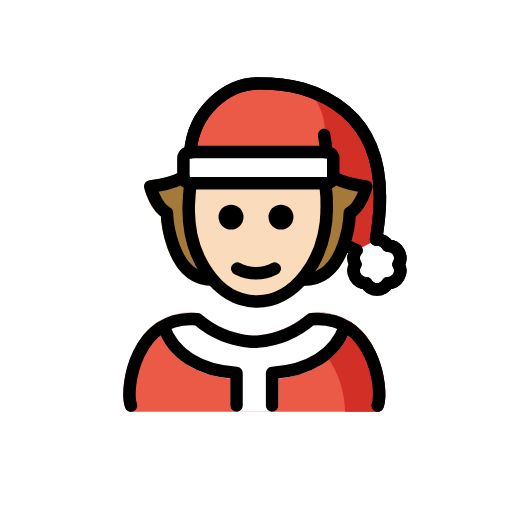
t = 0.00 s
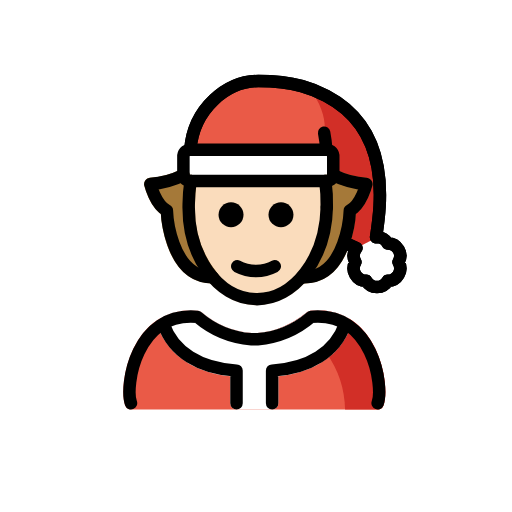
t = 0.48 s
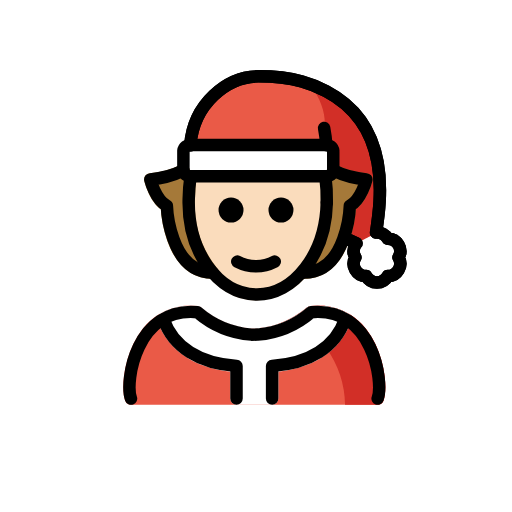
t = 1.43 s
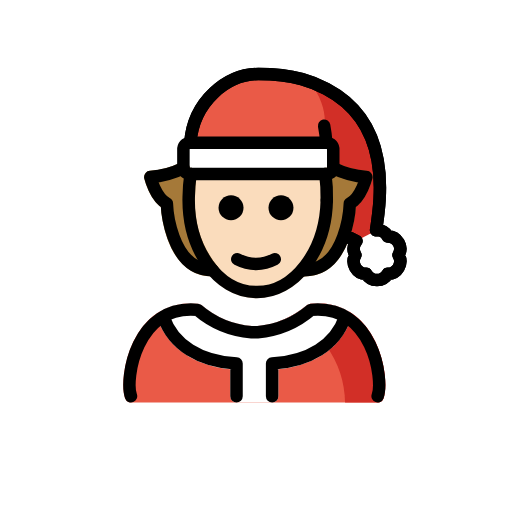
t = 1.90 s
t = 2.38 s: frame unchanged from t = 1.43 s, image omitted
t = 3.33 s: frame unchanged from t = 0.48 s, image omitted

The animated SVG that drew these frames (rendered in a browser with its animation timeline set to each time). Animation: 1 SMIL element (animateTransform=1); one cycle of 3.80 s, repeats indefinitely.

<?xml version='1.0' encoding='utf-8'?>
<svg xmlns="http://www.w3.org/2000/svg" id="emoji" viewBox="-5 -5 82 82" width="200" height="200" role="img">
  <title>OpenMoji: Mx Claus: light skin tone</title><g><g id="color">
    <path fill="#ea5a47" d="M25.6035,19.3722C26.1094,12.7284,31.5,8.3523,36.5,8.3523c6,0,9.0025,1.39,10.8816,2.3793,10.4928,5.524,8.7806,17.3451,7.9726,22.6407.05-.0038.0952-.02.1458-.02a1.9917,1.9917,0,0,1,1.7272,1.0084,1.9833,1.9833,0,0,1,1.7271,2.9916,1.9832,1.9832,0,0,1-1.727,2.9915,1.9835,1.9835,0,0,1-3.4546,0,1.9833,1.9833,0,0,1-1.7271-2.9915,1.9913,1.9913,0,0,1-.01-2,1.9167,1.9167,0,0,1,.1933-.2494L51.1979,34.62Z" />
    <path fill="#d22f27" d="M25.9722,19.7192,45.5,19.3523s4-3-1-10c14,4,11.0735,22.8005,11.0837,22.9368-.0188-.0256-.0771.0845-.23,1.0832.05-.0038.0952-.02.1458-.02l-3.4641,2a1.9167,1.9167,0,0,1,.1933-.2494l-1.06.5655Z" />
    <path fill="#fff" d="M51.5,37.3523a4,4,0,1,0,4-4c-2,1-2,1-3.2961,1.7331A3.9814,3.9814,0,0,0,51.5,37.3523Z" />
    <path fill="#fff" d="M47.3221,19.3523H25.6779a1.0769,1.0769,0,0,0-1.1779.9325V23.42a1.0769,1.0769,0,0,0,1.1779.9325H47.3221A1.077,1.077,0,0,0,48.5,23.42v-3.135A1.077,1.077,0,0,0,47.3221,19.3523Z" />
    <path fill="#ea5a47" d="M55.48,60.9583H15.9794a1,1,0,0,1-.9375-.6523c-.7813-2.1065-.1074-7.711,2.69-11.3575a9.6931,9.6931,0,0,1,8.9814-3.82,1.0113,1.0113,0,0,1,.544.2246,14.17,14.17,0,0,0,8.0771,3.37l.9336-.0078a14.17,14.17,0,0,0,7.9336-3.3623,1.0113,1.0113,0,0,1,.544-.2246,9.6859,9.6859,0,0,1,8.9814,3.82c2.7979,3.6465,3.4717,9.251,2.69,11.3575A1,1,0,0,1,55.48,60.9583Z" />
    <path fill="#d22f27" d="M53.7274,48.9475a9.6857,9.6857,0,0,0-8.9814-3.82,1.0107,1.0107,0,0,0-.544.2247,15.27,15.27,0,0,1-4.7538,2.7008,9.5541,9.5541,0,0,1,7.8249,3.8631,16.1373,16.1373,0,0,1,2.989,9.0415H55.48a.9994.9994,0,0,0,.9375-.6523C57.1991,58.1984,56.5253,52.5939,53.7274,48.9475Z" />
    <path fill="#fff" d="M50.8016,46.3382a9.9735,9.9735,0,0,0-6.0566-1.21,1.0114,1.0114,0,0,0-.543.2246,14.17,14.17,0,0,1-7.9336,3.3623l-.9336.0078a14.17,14.17,0,0,1-8.0771-3.37,1.0114,1.0114,0,0,0-.543-.2246,9.9876,9.9876,0,0,0-6.0556,1.21.9857.9857,0,0,0-.4146,1.2175c.0034.0111.0005.0224.0044.0335,1.5684,4.5439,5.78,7.4492,11.63,8.0634v4.3057a1,1,0,0,0,1,1h5.7031a1,1,0,0,0,1-1V55.6526c5.85-.6142,10.0615-3.52,11.63-8.0634.0039-.0112.0011-.0226.0045-.0338A.9869.9869,0,0,0,50.8016,46.3382Z" />
  </g>
  <g id="skin">
    <path fill="#fadcbc" d="M48.0268,24.1639a28.8164,28.8164,0,0,1,.2523,4.4513,18.802,18.802,0,0,1-3.6565,11.056A10.7656,10.7656,0,0,1,36.1372,44.26c-.065,0-.131-.001-.196-.0019C29.32,44.12,24.0835,36.873,24.2656,28.1033a28.0762,28.0762,0,0,1,.349-4.1213H47.94Z" />
  </g>
  <g id="hair">
    <path fill="#a57939" d="M29.7711,39.0823l-.0075-.0135a16.429,16.429,0,0,1-3.542-10.9746,27.4758,27.4758,0,0,1,.2614-3.4065.9394.9394,0,0,0-.4189-1.1736c-.0121-.0079-.0227-.0163-.0352-.0237a.967.967,0,0,0-.2559-.0935.9048.9048,0,0,0-.1012-.037c-.0234-.0036-.0444.005-.0674.003-.0188-.0011-.0347-.0108-.0537-.0108a.41.41,0,0,1-.1836-.0391l-.0022-.0071c-.0008-.0063-.0047-.0121-.0054-.0184a.9864.9864,0,0,0-.1133-.3466l-.0041-.0127c-.0133-.0237-.0362-.0369-.0511-.0591a.9874.9874,0,0,0-.1862-.2154.946.946,0,0,0-.1177-.0731,1.6367,1.6367,0,0,0-.5142-.1612c-.0212,0-.039.0108-.06.0121a1.7506,1.7506,0,0,0-.3811.1013c-.0166.0082-.0348.0074-.0511.0165a13.5621,13.5621,0,0,1-4.8994,1.3076.999.999,0,0,0-.8769,1.2364c.0879.3505.85,3.2285,2.6533,4.5664.1875,2.3115,1.3564,11.1162,8.2969,11.1162a.9972.9972,0,0,0,.7165-1.6936Z" />
    <path fill="#a57939" d="M42.699,39.7759a.9994.9994,0,0,0,1,1c6.94,0,8.1093-8.8047,8.2968-11.1162,1.8037-1.3379,2.5655-4.2159,2.6534-4.5664a.999.999,0,0,0-.877-1.2364,13.5629,13.5629,0,0,1-4.8994-1.3076c-.0162-.0091-.0344-.0083-.051-.0165a1.7545,1.7545,0,0,0-.3811-.1013c-.021-.0013-.0389-.0121-.06-.0121a.9592.9592,0,0,0-.1543.0291.9777.9777,0,0,0-.1533.029.9656.9656,0,0,0-.2066.1031.9448.9448,0,0,0-.1176.0731.9878.9878,0,0,0-.1863.2154c-.0149.0222-.0377.0354-.051.0591l-.0042.0127a.9864.9864,0,0,0-.1133.3466c-.0007.0063-.0046.0121-.0053.0184l-.0022.0071a.4106.4106,0,0,1-.1836.0391c-.0191,0-.0349.01-.0537.0108-.0231.002-.0441-.0066-.0674-.003a.9048.9048,0,0,0-.1012.037.9664.9664,0,0,0-.256.0935c-.0125.0074-.0231.0158-.0352.0237a.94.94,0,0,0-.4189,1.1736,27.4878,27.4878,0,0,1,.2615,3.4065A16.43,16.43,0,0,1,42.99,39.0688l-.0076.0135A.9941.9941,0,0,0,42.699,39.7759Z" />
  </g>
  <g id="line">
    <path fill="none" stroke="#000" stroke-linecap="round" stroke-linejoin="round" stroke-width="2" d="M25.5206,24.3478a27.7526,27.7526,0,0,0-.2988,3.747c-.1723,8.2606,4.6388,15.06,10.7461,15.1878s11.1974-6.4661,11.37-14.7267" />
    <path fill="none" stroke="#000" stroke-linecap="round" stroke-linejoin="round" stroke-width="2" d="M47.3376,28.5559a27.4609,27.4609,0,0,0-.2348-4.2081" />
    <path d="M42,29.773a2,2,0,1,1-2-2,2.0007,2.0007,0,0,1,2,2" />
    <path d="M34,29.773a2,2,0,1,1-2-2,2.0007,2.0007,0,0,1,2,2" />
    <path d="M36,39.7754a7.6524,7.6524,0,0,1-3.4472-.8579,1,1,0,0,1,.8945-1.7891,5.3774,5.3774,0,0,0,5.1055,0,1,1,0,1,1,.8945,1.7891A7.6528,7.6528,0,0,1,36,39.7754Z" />
    <path fill="none" stroke="#000" stroke-linecap="round" stroke-linejoin="round" stroke-width="2" d="M47.2692,19.3722a23.7827,23.7827,0,0,0-.359-2.7506" />
    <path fill="none" stroke="#000" stroke-linecap="round" stroke-linejoin="round" stroke-width="2" d="M47.1948,19.3523H25.5506a1.0769,1.0769,0,0,0-1.1779.9325V23.42a1.0769,1.0769,0,0,0,1.1779.9325H47.1948a1.077,1.077,0,0,0,1.1779-.9325v-3.135A1.077,1.077,0,0,0,47.1948,19.3523Z" />
    <path fill="none" stroke="#000" stroke-linecap="round" stroke-linejoin="round" stroke-width="2" d="M25.4762,19.3722c.5059-6.6438,5.8965-11.02,10.8965-11.02,6,0,9.0025,1.39,10.8816,2.3793,10.4928,5.524,8.7806,17.3451,7.9726,22.6407.05-.0038.0952-.02.1458-.02A1.9917,1.9917,0,0,1,57.1,34.3607a1.9833,1.9833,0,0,1,1.7271,2.9916A1.9832,1.9832,0,0,1,57.1,40.3438a1.9835,1.9835,0,0,1-3.4546,0,1.9833,1.9833,0,0,1-1.7271-2.9915,1.9913,1.9913,0,0,1-.01-2,1.9167,1.9167,0,0,1,.1933-.2494L51.0706,34.62" />
    <path fill="none" stroke="#000" stroke-linecap="round" stroke-linejoin="round" stroke-width="2" d="M25.4762,19.3722c.5059-6.6438,5.8965-11.02,10.8965-11.02,6,0,9.0025,1.39,10.8816,2.3793,10.4928,5.524,8.7806,17.3451,7.9726,22.6407.05-.0038.0952-.02.1458-.02A1.9917,1.9917,0,0,1,57.1,34.3607a1.9833,1.9833,0,0,1,1.7271,2.9916A1.9832,1.9832,0,0,1,57.1,40.3438a1.9835,1.9835,0,0,1-3.4546,0,1.9833,1.9833,0,0,1-1.7271-2.9915,1.9913,1.9913,0,0,1-.01-2,1.9167,1.9167,0,0,1,.1933-.2494L51.0706,34.62" />
    <path fill="none" stroke="#000" stroke-linecap="round" stroke-linejoin="round" stroke-width="2" d="M38.5818,59.9581v-5.225c5.8635-.3618,10.1308-2.969,11.6845-7.47" />
    <path fill="none" stroke="#000" stroke-linecap="round" stroke-linejoin="round" stroke-width="2" d="M55.4807,59.9581c.9919-2.6744-.7759-14.7577-10.6416-13.8341a15.1321,15.1321,0,0,1-8.5644,3.5915l-1.004.0058a15.1117,15.1117,0,0,1-8.65-3.5973C16.7553,45.2,14.9876,57.2837,15.98,59.9581" />
    <path fill="none" stroke="#000" stroke-linecap="round" stroke-linejoin="round" stroke-width="2" d="M21.1939,47.2627c1.5537,4.5014,5.8209,7.1086,11.6845,7.47v5.225" />
    <path fill="none" stroke="#000" stroke-linecap="round" stroke-linejoin="round" stroke-width="2" d="M24.3727,23.42a14.2578,14.2578,0,0,1-5.2976,1.4325s.8181,3.2885,2.6488,4.2367c0,0,.3859,10.6864,7.3309,10.6864" />
    <path fill="none" stroke="#000" stroke-linecap="round" stroke-linejoin="round" stroke-width="2" d="M48.381,23.42a14.258,14.258,0,0,0,5.2977,1.4325s-.8181,3.2885-2.6488,4.2367c0,0-.3859,10.6864-7.3309,10.6864" />
  </g>
<animateTransform attributeName="transform" type="translate" values="0 0;0 -1.5;0 0" dur="3.8s" repeatCount="indefinite" /></g></svg>
